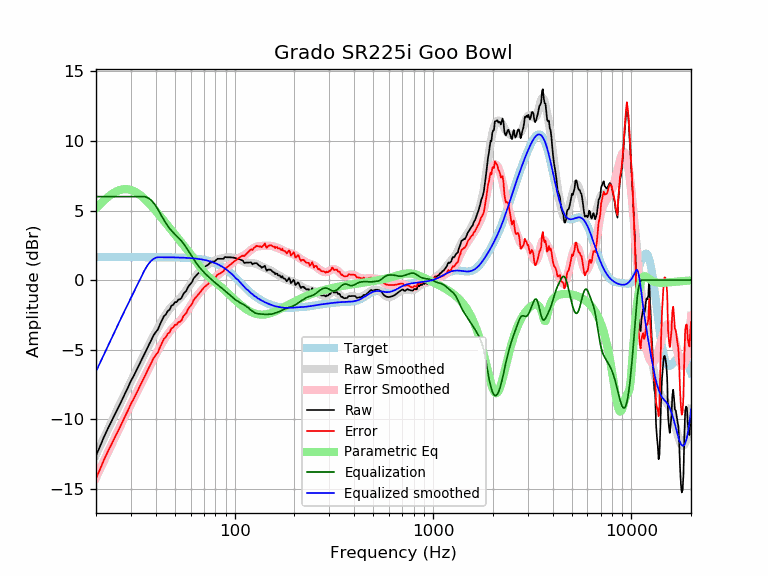

The data file committed next to this chart (first rows):
frequency, raw, error, smoothed, error_smoothed, equalization, parametric_eq, equalized_raw, equalized_smoothed, target
20, -12.62, -14.27, -12.57, -14.22, 6.00, 5.16, -6.62, -6.57, 1.65
21, -11.93, -13.58, -11.93, -13.57, 6.00, 5.47, -5.93, -5.93, 1.65
22, -11.24, -12.89, -11.31, -12.96, 6.00, 5.74, -5.24, -5.31, 1.65
23, -10.66, -12.31, -10.72, -12.37, 6.00, 5.98, -4.66, -4.72, 1.65
24, -10.14, -11.79, -10.16, -11.80, 6.00, 6.18, -4.14, -4.16, 1.65
25, -9.61, -11.25, -9.62, -11.27, 6.00, 6.33, -3.61, -3.62, 1.65
26, -9.13, -10.78, -9.11, -10.76, 6.00, 6.45, -3.13, -3.11, 1.65
27, -8.65, -10.30, -8.62, -10.27, 6.00, 6.51, -2.65, -2.62, 1.65
28, -8.16, -9.81, -8.16, -9.81, 6.00, 6.54, -2.16, -2.16, 1.65
29, -7.72, -9.37, -7.71, -9.36, 6.00, 6.53, -1.72, -1.71, 1.65
30, -7.25, -8.89, -7.29, -8.93, 6.00, 6.48, -1.25, -1.29, 1.65
31, -6.89, -8.54, -6.87, -8.52, 6.00, 6.40, -0.89, -0.87, 1.65
32, -6.48, -8.13, -6.47, -8.12, 6.00, 6.29, -0.48, -0.47, 1.65
33, -6.09, -7.74, -6.08, -7.73, 6.00, 6.17, -0.09, -0.08, 1.65
34, -5.72, -7.36, -5.70, -7.35, 6.00, 6.02, 0.28, 0.30, 1.65
35, -5.36, -7.00, -5.34, -6.99, 6.00, 5.86, 0.64, 0.66, 1.65
36, -4.99, -6.63, -4.99, -6.64, 5.96, 5.70, 0.97, 0.96, 1.65
37, -4.64, -6.28, -4.66, -6.30, 5.86, 5.52, 1.22, 1.20, 1.64
38, -4.32, -5.96, -4.34, -5.98, 5.73, 5.34, 1.41, 1.39, 1.64
39, -3.98, -5.62, -4.03, -5.67, 5.55, 5.16, 1.57, 1.52, 1.64
40, -3.75, -5.39, -3.73, -5.38, 5.34, 4.98, 1.59, 1.61, 1.64
41, -3.57, -5.21, -3.45, -5.09, 5.09, 4.79, 1.52, 1.64, 1.64
42, -3.20, -4.84, -3.18, -4.82, 4.82, 4.61, 1.62, 1.64, 1.64
43, -2.90, -4.54, -2.92, -4.56, 4.56, 4.43, 1.66, 1.64, 1.64
44, -2.59, -4.23, -2.68, -4.32, 4.32, 4.26, 1.72, 1.64, 1.64
45, -2.48, -4.11, -2.46, -4.10, 4.10, 4.09, 1.62, 1.64, 1.64
46, -2.22, -3.86, -2.26, -3.89, 3.89, 3.92, 1.67, 1.64, 1.64
47, -2.14, -3.77, -2.08, -3.71, 3.71, 3.75, 1.57, 1.63, 1.63
48, -1.84, -3.47, -1.92, -3.55, 3.55, 3.59, 1.72, 1.63, 1.63
49, -1.79, -3.42, -1.78, -3.41, 3.41, 3.43, 1.62, 1.63, 1.63
50, -1.59, -3.22, -1.66, -3.29, 3.29, 3.27, 1.70, 1.63, 1.63
51, -1.59, -3.21, -1.54, -3.17, 3.17, 3.12, 1.58, 1.62, 1.62
52, -1.40, -3.02, -1.43, -3.05, 3.05, 2.97, 1.65, 1.62, 1.62
53, -1.39, -3.00, -1.31, -2.93, 2.93, 2.83, 1.54, 1.62, 1.62
54, -1.28, -2.89, -1.18, -2.80, 2.80, 2.68, 1.51, 1.61, 1.61
55, -1.02, -2.63, -1.05, -2.65, 2.65, 2.54, 1.63, 1.61, 1.61
56, -0.88, -2.49, -0.90, -2.50, 2.50, 2.40, 1.62, 1.60, 1.60
57, -0.78, -2.38, -0.74, -2.34, 2.34, 2.26, 1.55, 1.60, 1.60
58, -0.55, -2.14, -0.58, -2.17, 2.17, 2.13, 1.62, 1.59, 1.59
59, -0.38, -1.96, -0.41, -2.00, 2.00, 1.99, 1.62, 1.58, 1.58
60, -0.27, -1.84, -0.25, -1.83, 1.83, 1.86, 1.56, 1.58, 1.58
61, -0.13, -1.70, -0.10, -1.67, 1.67, 1.72, 1.53, 1.57, 1.57
62, 0.10, -1.46, 0.05, -1.51, 1.51, 1.59, 1.61, 1.56, 1.56
63, 0.22, -1.33, 0.19, -1.36, 1.36, 1.45, 1.58, 1.55, 1.55
64, 0.32, -1.22, 0.31, -1.22, 1.22, 1.32, 1.55, 1.54, 1.54
65, 0.42, -1.10, 0.43, -1.10, 1.10, 1.19, 1.52, 1.53, 1.53
66, 0.52, -0.99, 0.54, -0.97, 0.97, 1.05, 1.50, 1.51, 1.51
67, 0.62, -0.88, 0.64, -0.86, 0.86, 0.93, 1.48, 1.50, 1.50
68, 0.72, -0.76, 0.73, -0.75, 0.75, 0.80, 1.48, 1.49, 1.49
69, 0.82, -0.65, 0.82, -0.65, 0.65, 0.68, 1.48, 1.47, 1.47
70, 0.93, -0.53, 0.90, -0.56, 0.56, 0.57, 1.48, 1.45, 1.45
71, 0.98, -0.45, 0.97, -0.47, 0.47, 0.47, 1.45, 1.44, 1.44
72, 1.03, -0.39, 1.04, -0.38, 0.38, 0.38, 1.41, 1.42, 1.42
73, 1.07, -0.33, 1.10, -0.30, 0.30, 0.30, 1.37, 1.40, 1.40
74, 1.15, -0.22, 1.15, -0.22, 0.22, 0.22, 1.37, 1.37, 1.37
75, 1.23, -0.12, 1.21, -0.14, 0.14, 0.15, 1.37, 1.35, 1.35
76, 1.26, -0.07, 1.25, -0.07, 0.07, 0.09, 1.33, 1.32, 1.32
77, 1.33, 0.03, 1.30, 0.00, -0.00, 0.02, 1.33, 1.30, 1.30
78, 1.33, 0.06, 1.34, 0.07, -0.07, -0.04, 1.25, 1.27, 1.27
79, 1.33, 0.09, 1.38, 0.14, -0.14, -0.10, 1.18, 1.24, 1.24
... 553 more rows
